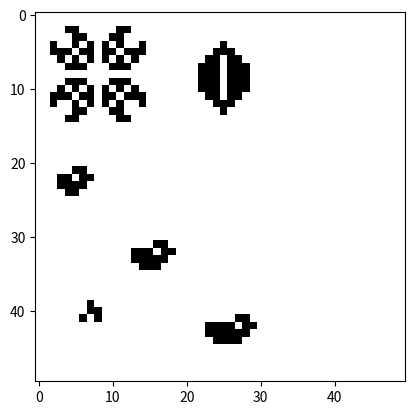

Generate this figure with matplotlib: (Note: this script raises an exception after producing the figure.)
from dataclasses import dataclass, field
import numpy as np
import numpy.typing as npt
from matplotlib.axes import Axes
from matplotlib.figure import Figure
from matplotlib.image import AxesImage
import matplotlib.pyplot as plt
import matplotlib.animation as animation


@dataclass
class GameOfLife:
    rows: int
    columns: int
    fig: Figure = field(init=False)
    ax: Axes = field(init=False)
    grid: npt.NDArray[np.int64] = field(init=False)
    image: AxesImage = field(init=False)

    def __post_init__(self):
        self.fig, self.ax = plt.subplots()
        self.grid = np.zeros((self.rows, self.columns))

        g = self.grid

        # pulsar
        g[2, 4:7] = 1
        g[2, 10:13] = 1
        g[4:7, 2] = 1
        g[4:7, 7] = 1
        g[4:7, 9] = 1
        g[4:7, 14] = 1
        g[7, 4:7] = 1
        g[7, 10:13] = 1
        g[9, 4:7] = 1
        g[9, 10:13] = 1
        g[10:13, 2] = 1
        g[10:13, 7] = 1
        g[10:13, 9] = 1
        g[10:13, 14] = 1
        g[14, 4:7] = 1
        g[14, 10:13] = 1

        # pentadecathlon
        g[5, 24:27] = 1
        g[6, 24] = 1
        g[6, 26] = 1
        g[7:11, 24:27] = 1
        g[11, 24] = 1
        g[11, 26] = 1
        g[12, 24:27] = 1

        # LWSS
        g[20, 3:5] = 1
        g[21, 2:6] = 1
        g[22, 2:4] = 1
        g[22, 5:7] = 1
        g[23, 4:6] = 1

        # MWSS
        g[30, 13:16] = 1
        g[31, 12:17] = 1
        g[32, 12:15] = 1
        g[32, 16:18] = 1
        g[33, 15:17] = 1

        # HWSS
        g[40, 23:27] = 1
        g[41, 22:28] = 1
        g[42, 22:26] = 1
        g[42, 27:29] = 1
        g[43, 26:28] = 1

        # glider
        g[40, 6:8] = 1
        g[41, 7:9] = 1
        g[42, 6] = 1

        self.image = self.ax.imshow(
            self.grid,
            interpolation="nearest",
            cmap="binary",
        )

    def update(self, frame: int) -> tuple[AxesImage]:
        old = self.grid
        new = np.copy(old)
        r = self.rows
        c = self.columns
        for i in range(r):
            for j in range(c):
                neighbors = (
                    old[(i - 1) % r, (j - 1) % c]
                    + old[(i - 1) % r, j]
                    + old[(i - 1) % r, (j + 1) % c]
                    + old[i, (j - 1) % c]
                    + old[i, (j + 1) % c]
                    + old[(i + 1) % r, (j - 1) % c]
                    + old[(i + 1) % r, j]
                    + old[(i + 1) % r, (j + 1) % c]
                )

                if old[i, j] == 1 and (neighbors < 2 or neighbors > 3):
                    new[i, j] = 0
                elif old[i, j] == 0 and neighbors == 3:
                    new[i, j] = 1

        self.grid = new
        self.image.set_data(new)
        return (self.image,)


def main():
    gol = GameOfLife(rows=50, columns=50)
    anim = animation.FuncAnimation(
        gol.fig,
        gol.update, # lambda x: [gol.image], # gol.update,
        frames=900,
        interval=100,
        blit=True,
    )
    anim.save("gol-figures.mp4", fps=10, dpi=150, extra_args=["-vcodec", "libx264"])
    # plt.show()


if __name__ == "__main__":
    main()
